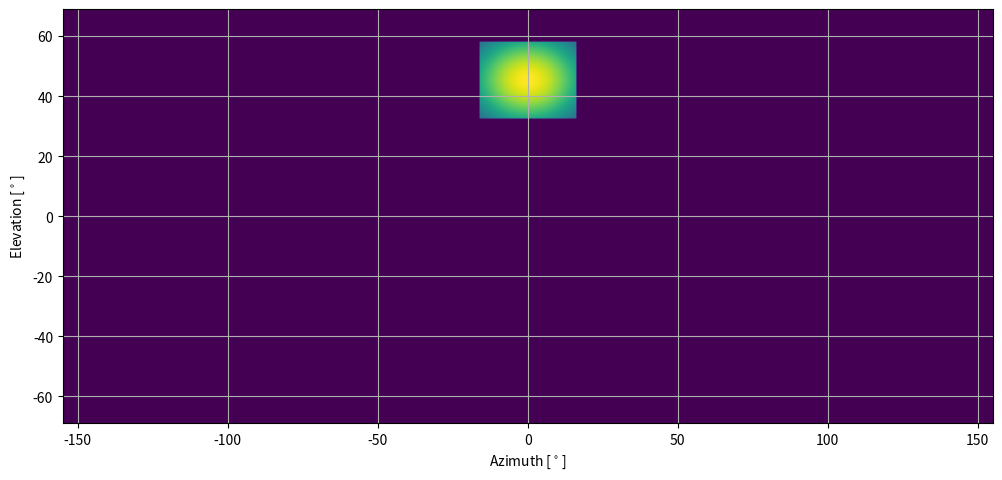
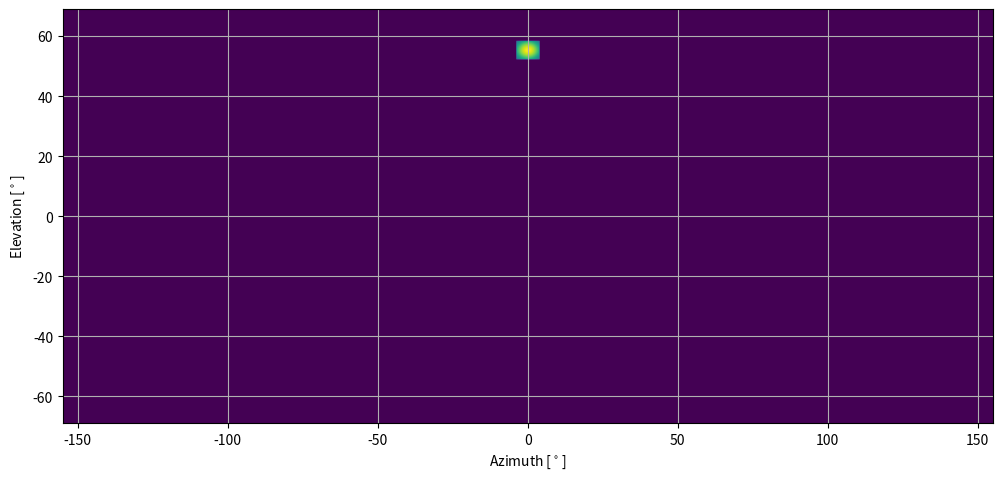
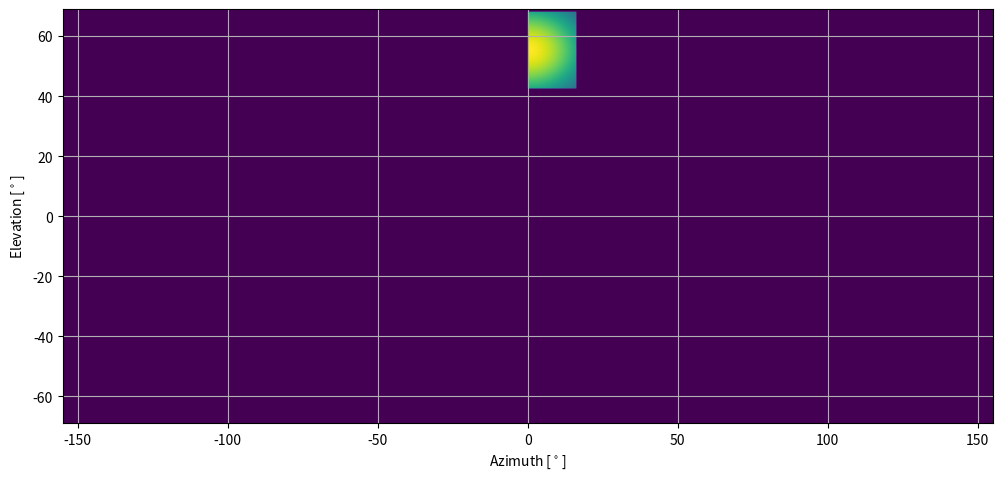

Reproduce these figures in Python, in order.
"""Fit Gaussians to different neuron types
"""

import matplotlib.pyplot as plt
from matplotlib import cm
from mpl_toolkits.mplot3d import Axes3D
import numpy as np

vf = np.zeros((1440, 2560, 3))
screen_resolution = np.array([155, 138])

pixels_per_degree = np.min(np.flip(vf.shape[:-1]) / screen_resolution)

neurons = {"TSDN" : {"sigma_vals":12.74, "centre":(0, 45)}, 
           "dSTMD" : {"sigma_vals":3, "centre":(0, 55)}, 
           "wSTMD" : {"sigma_vals":12.74, "centre":(0, 55)}}

def rf_imshow(index):
    fig, axes = plt.subplots(figsize=(12,9))
    x_extent = screen_resolution[0]
    y_extent = int(1/pixels_per_degree * vf.shape[0]/2)
    axes.imshow(vf[:,:,index], extent=[-x_extent, x_extent, -y_extent, y_extent])
    axes.grid()
    axes.set_xlabel('Azimuth [$^\circ$]')
    axes.set_ylabel('Elevation [$^\circ$]')
    # hide_axes(axes)

def hide_axes(axis):
    axis.get_xaxis().set_visible(False)
    axis.get_yaxis().set_visible(False)

def matlab_style_gauss2D(shape, sigma):
    """
    2D gaussian mask - should give the same result as MATLAB's
    fspecial('gaussian', [shape], [sigma])
    """
    m, n = [(ss-1)/2 for ss in shape]
    y, x = np.ogrid[-m:m+1, -n:n+1]
    h = np.exp(-(x**2 + y**2) / (2 * sigma**2))
    h[h < np.finfo(h.dtype).eps * h.max()] = 0
    sumh = h.sum()
    if sumh != 0:
        h /= sumh
    return h

def calc_kernel_size(sigma: float):
    # Sigma is in degrees
    sigma_pixel = sigma * pixels_per_degree # sigma_pixel = (sigma in degrees (0.59))*pixels_per_degree
    kernel_size = int(2 * np.ceil(sigma_pixel))
    
    return kernel_size, sigma_pixel

def np_bivariate_normal_pdf(domain, mean : tuple, variance):
    X = np.arange(-domain+mean[0], domain+mean[0], variance)
    Y = np.arange(-domain+mean[1], domain+mean[1], variance)
    X, Y = np.meshgrid(X, Y)
    R = np.sqrt(X**2 + Y**2)
    Z = ((1. / np.sqrt(2 * np.pi)) * np.exp(-.5*R**2))
    return X+mean[0], Y+mean[1], Z

def plt_plot_bivariate_normal_pdf(x, y, z):
    fig, axes = plt.subplots(figsize=(12, 6))
    h = axes.imshow(z)
    # fig = plt.figure()
    # axes = fig.add_subplot(projection='3d')
    # axes.plot_surface(x, y, z, 
    #                 cmap=cm.coolwarm,
    #                 linewidth=0, 
    #                 antialiased=True)
    # axes.set_zlabel('z')
    axes.set_xlabel('x')
    axes.set_ylabel('y')
    plt.colorbar(h)
    plt.show()

def calc_centre_coordinates(location : tuple):
    # Location is in degrees (x, y) -> (column, row) where x and y are elements of (-180, 180)
    location_in_pixels = np.asarray(location) * pixels_per_degree
    vf_centre = np.flip(vf.shape[:-1])/2
    
    x = int(vf_centre[0] + location_in_pixels[0])
    y = int(vf_centre[1] - location_in_pixels[1])
    
    return (x, y)

def composite_receptive_field(neuron_type, index):
    # Get kernel size and sigma in pixels
    kernel_size, sigma_pixel = calc_kernel_size(neurons[neuron_type]["sigma_vals"])
    
    # Get Gaussian kernel
    H = matlab_style_gauss2D(shape=(kernel_size, kernel_size), sigma=sigma_pixel)
    
    # Receptive field
    loc_centre = calc_centre_coordinates(neurons[neuron_type]["centre"])
    kernel_centre = tuple([int(l / 2) for l in H.shape])
    
    
    vf[loc_centre[1]-kernel_centre[1]:loc_centre[1]+kernel_centre[1],
       loc_centre[0]-kernel_centre[0]:loc_centre[0]+kernel_centre[0],index] = H
    
    if neuron_type == 'wSTMD':
        vf[:,:loc_centre[0],index] = 0
    
    rf_imshow(index)
    
    return vf
    
for i, neuron in enumerate(neurons.keys()):
    vf = composite_receptive_field(neuron, i)
    
# plt_plot_bivariate_normal_pdf(*np_bivariate_normal_pdf(20, (4, 2), .25))